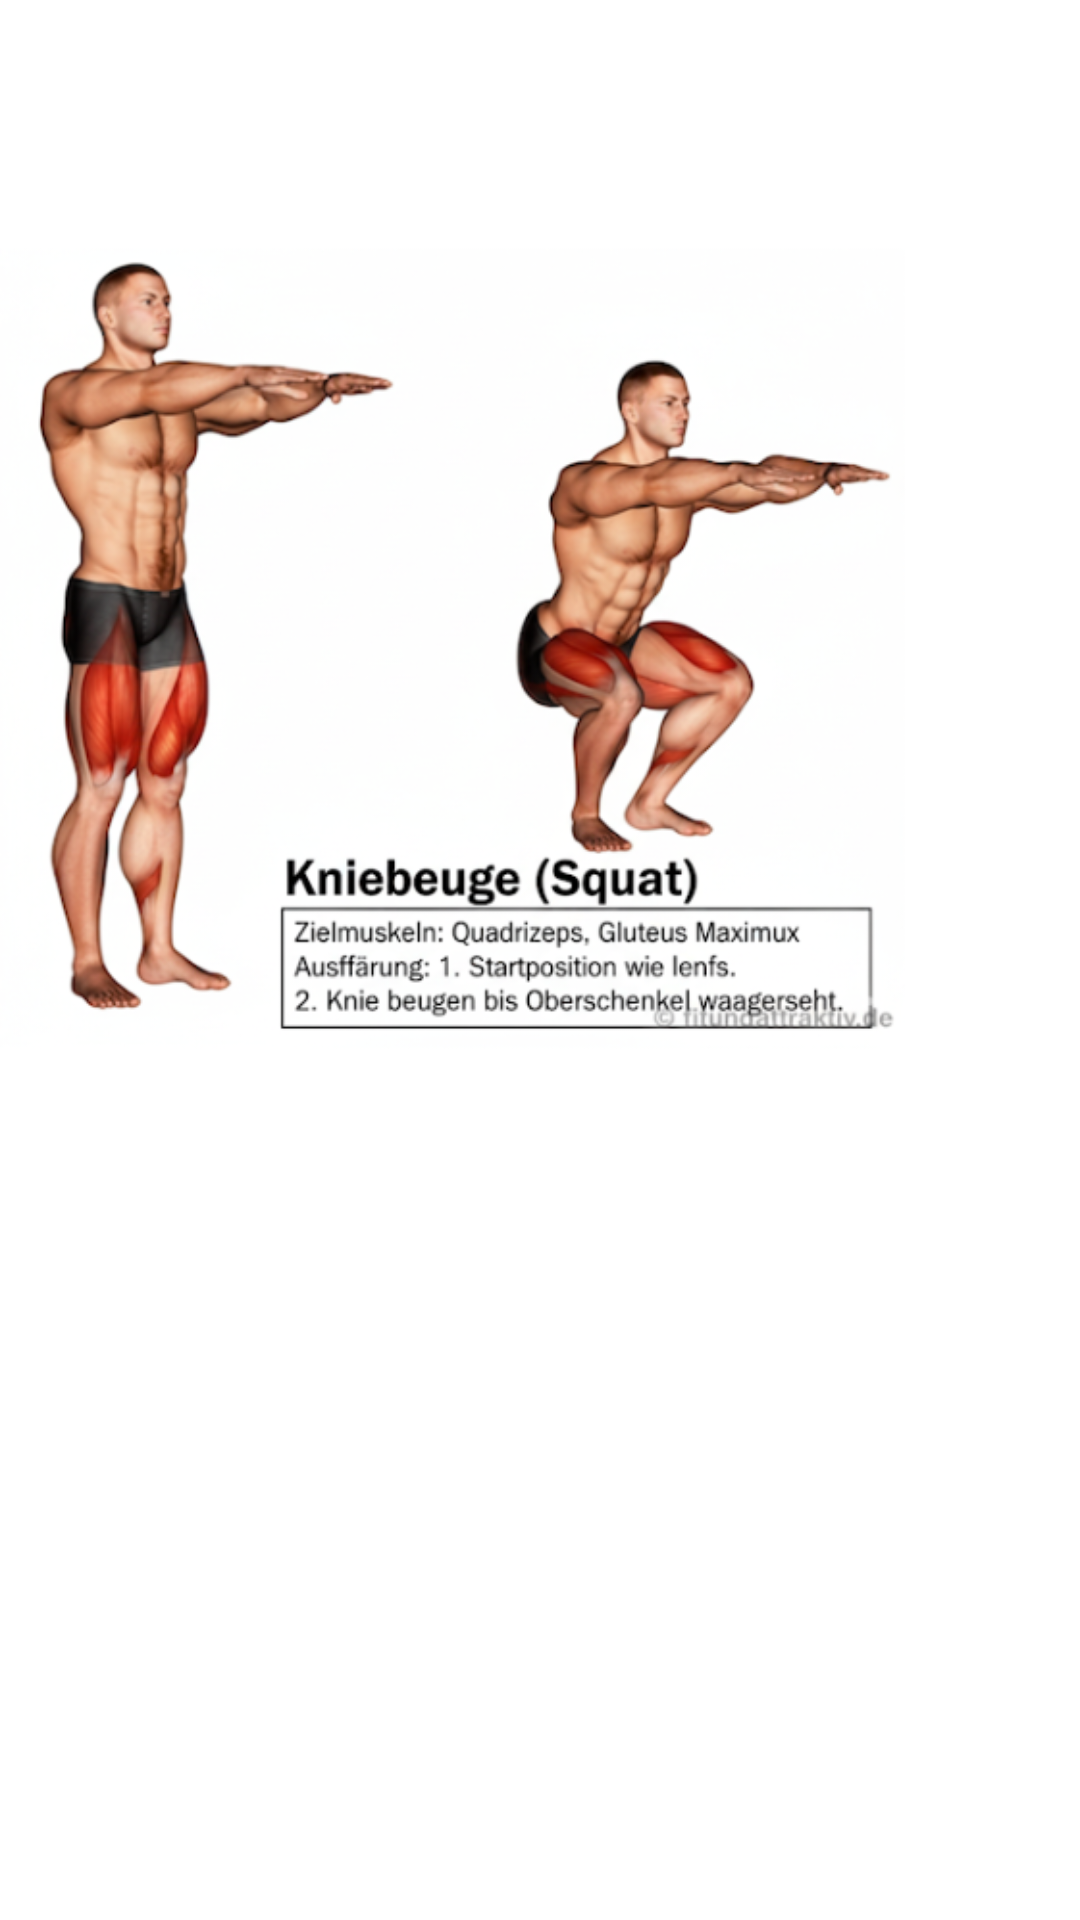

Write the Android layout XML for this screen, with the resource values it uses.
<!-- AndroidManifest.xml: application theme Theme.GesundheitsManager -->
<!-- res/layout/fragment_squat_detail.xml -->
<?xml version="1.0" encoding="utf-8"?>

<LinearLayout xmlns:android="http://schemas.android.com/apk/res/android"
    android:layout_width="match_parent"
    android:layout_height="match_parent"
    android:background="@android:color/white"
    android:orientation="vertical">

    <ImageView
        android:id="@+id/imageSquat"
        android:layout_width="match_parent"
        android:layout_height="440dp"
        android:contentDescription="Bild: Kniebeuge"
        android:scaleType="centerInside"
        android:src="@drawable/kniebeuge" />

    <ScrollView
        android:layout_width="match_parent"
        android:layout_height="0dp"
        android:layout_weight="1">
        <TextView
            android:id="@+id/textSquatDetail"
            android:layout_width="match_parent"
            android:layout_height="wrap_content"
            android:padding="24dp"
            android:textColor="@android:color/black"
            android:textSize="18sp" />
    </ScrollView>
</LinearLayout>
<!-- resources referenced by this layout -->
<resources>
  <!-- drawable kniebeuge: png bitmap (drawable, 246565 bytes) -->
  <style name="Theme.GesundheitsManager" parent="Theme.MaterialComponents.DayNight.DarkActionBar">
          
          <item name="colorPrimary">@color/purple_500</item>
          <item name="colorPrimaryVariant">@color/purple_700</item>
          <item name="colorOnPrimary">@color/white</item>
          
          <item name="colorSecondary">@color/teal_200</item>
          <item name="colorSecondaryVariant">@color/teal_700</item>
          <item name="colorOnSecondary">@color/black</item>
          
          <item name="android:statusBarColor">?attr/colorPrimaryVariant</item>
          
      </style>
  <!-- not gathered from this repository: default colours our renderer supplied (Android Studio template values) -->
  <color name="purple_500">#FF6200EE</color>
  <color name="purple_700">#FF3700B3</color>
  <color name="teal_200">#FF03DAC5</color>
  <color name="teal_700">#FF018786</color>
  <color name="black">#FF000000</color>
  <color name="white">#FFFFFFFF</color>
</resources>
